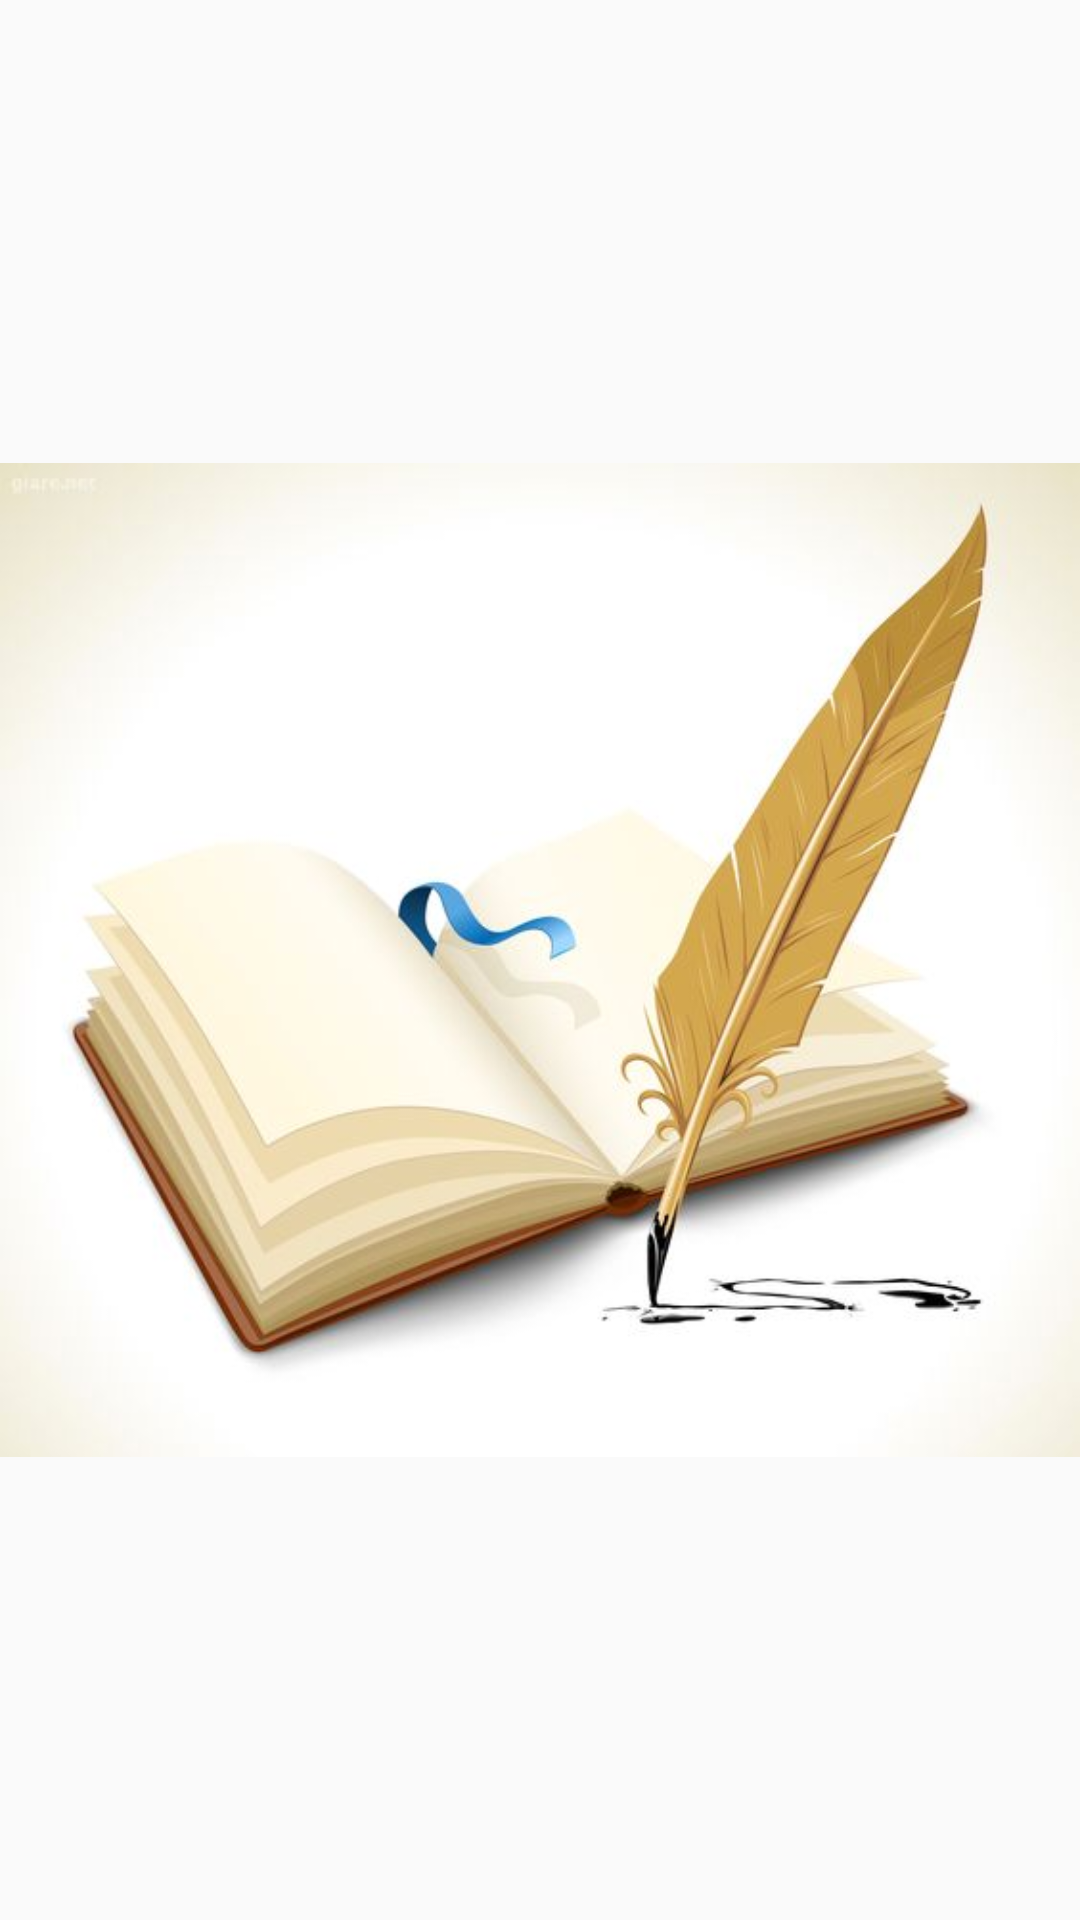

Reconstruct the res/layout file that produces this screen, plus the resources it refers to.
<!-- AndroidManifest.xml: application theme AppTheme -->
<!-- res/layout/banner_documnet_layout.xml -->
<?xml version="1.0" encoding="utf-8"?>
<androidx.constraintlayout.widget.ConstraintLayout
    xmlns:android="http://schemas.android.com/apk/res/android"
    xmlns:app="http://schemas.android.com/apk/res-auto"
    android:layout_width="match_parent"
    android:layout_height="200dp"
    xmlns:tools="http://schemas.android.com/tools">


    <ImageView
        android:id="@+id/image_banner_document"
        android:layout_width="match_parent"
        android:layout_height="match_parent"
        app:layout_constraintStart_toStartOf="parent"
        app:layout_constraintTop_toTopOf="parent"
        app:srcCompat="@drawable/book"/>


</androidx.constraintlayout.widget.ConstraintLayout>
<!-- resources referenced by this layout -->
<resources>
  <!-- drawable book: jpg bitmap (drawable, 24062 bytes) -->
  <style name="AppTheme" parent="Theme.AppCompat.Light.NoActionBar">
          
          <item name="colorPrimary">@color/colorPrimary</item>
          <item name="colorPrimaryDark">@color/colorPrimaryDark</item>
          <item name="colorAccent">@color/colorAccent</item>
          <item name="android:statusBarColor">@color/colorDark</item>
      </style>
  <color name="colorPrimary">#6200EE</color>
  <color name="colorPrimaryDark">#3700B3</color>
  <color name="colorAccent">#03DAC5</color>
  <color name="colorDark">#ff000000</color>
</resources>
